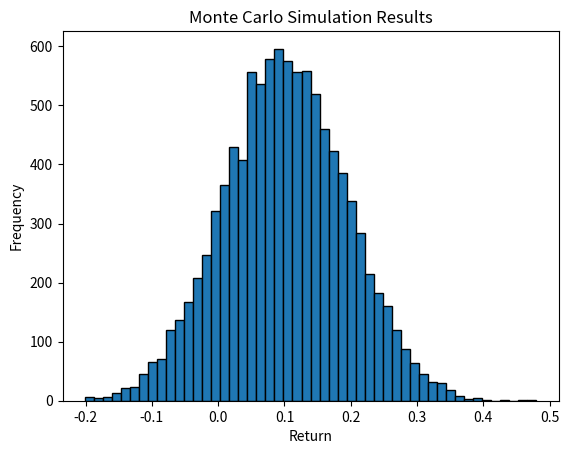

Write the Python code that produced this figure.
########################
# Generated by ChatGPT #
########################
import numpy as np
import pandas as pd
import matplotlib.pyplot as plt

def generate_samples(num_stocks, num_samples, mu, sigma):
    return np.random.normal(mu, sigma, size=(num_stocks, num_samples))

def monte_carlo_simulation(num_stocks, num_samples, mu, sigma, weights):
    returns = generate_samples(num_stocks, num_samples, mu, sigma)
    portfolio_returns = np.sum(returns * weights, axis=0)
    return portfolio_returns

num_stocks = 4
num_samples = 10000
mu = np.array([0.12, 0.15, 0.08, 0.05]).reshape(4, 1)
sigma = np.array([0.2, 0.25, 0.15, 0.1]).reshape(4, 1)
weights = np.array([0.25, 0.25, 0.25, 0.25]).reshape(4, 1)

results = monte_carlo_simulation(num_stocks, num_samples, mu, sigma, weights)
print(results)

# Plot the results
plt.hist(results, bins=50, edgecolor='black')
plt.xlabel('Return')
plt.ylabel('Frequency')
plt.title('Monte Carlo Simulation Results')
plt.show()